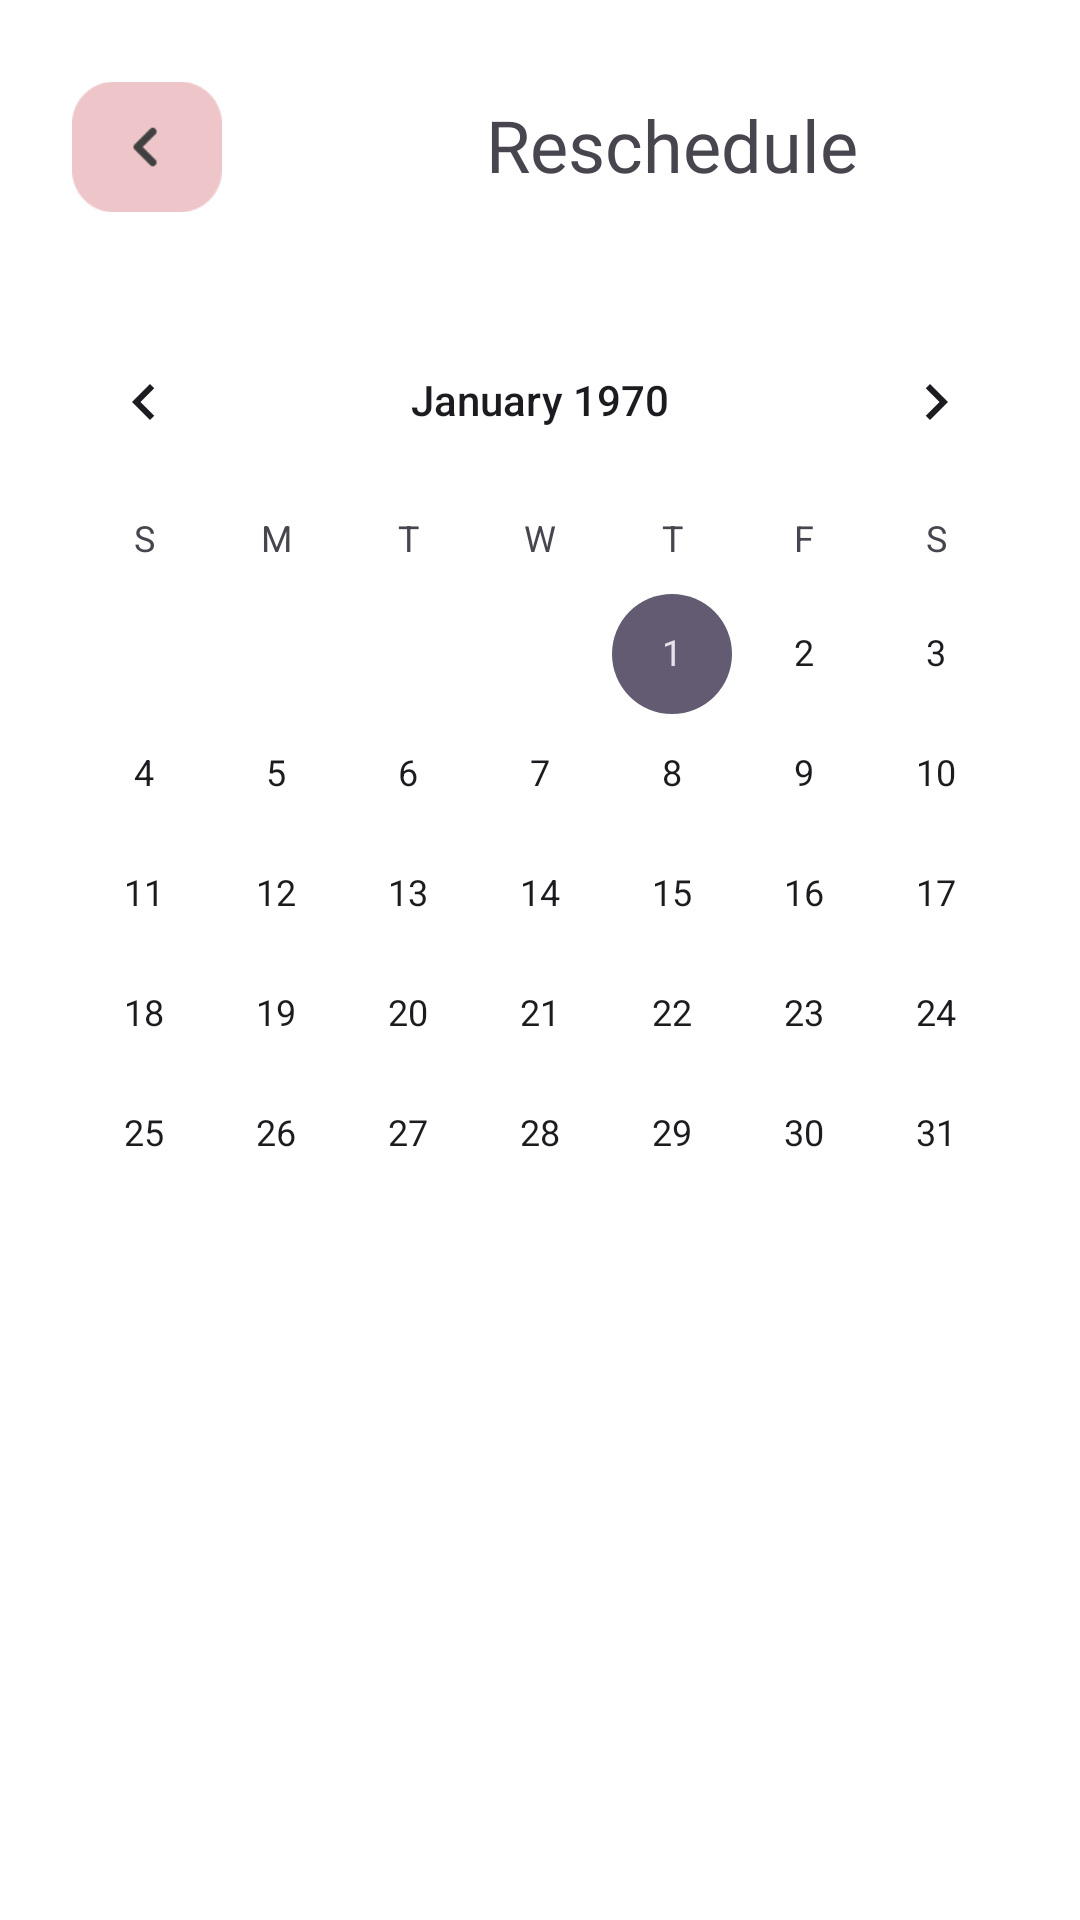

The Android layout XML behind this screen, and the referenced resources:
<!-- AndroidManifest.xml: application theme Theme.KeyApp -->
<!-- res/layout/fragment_order_reschedule.xml -->
<?xml version="1.0" encoding="utf-8"?>
<FrameLayout xmlns:android="http://schemas.android.com/apk/res/android"
    xmlns:app="http://schemas.android.com/apk/res-auto"
    xmlns:tools="http://schemas.android.com/tools"
    android:layout_width="match_parent"
    android:layout_height="match_parent"
    android:background="@color/white"
    tools:context=".OrderRescheduleFragment">

    <LinearLayout
        android:layout_width="match_parent"
        android:layout_height="match_parent"
        android:orientation="vertical">

        <androidx.constraintlayout.widget.ConstraintLayout
            android:layout_width="match_parent"
            android:layout_height="match_parent">

            <androidx.constraintlayout.widget.ConstraintLayout
                android:id="@+id/constraintLayout10"
                android:layout_width="match_parent"
                android:layout_height="100dp"
                app:layout_constraintStart_toStartOf="parent"
                app:layout_constraintTop_toTopOf="parent">

                <ImageButton
                    android:id="@+id/or_backBtn"
                    android:layout_width="50dp"
                    android:layout_height="50dp"
                    android:layout_marginStart="24dp"
                    android:layout_marginTop="24dp"
                    android:background="@android:color/transparent"
                    android:scaleType="fitCenter"
                    android:src="@drawable/arrow_h"
                    app:layout_constraintStart_toStartOf="parent"
                    app:layout_constraintTop_toTopOf="parent" />

                <TextView
                    android:id="@+id/textView16"
                    android:layout_width="wrap_content"
                    android:layout_height="wrap_content"
                    android:layout_marginStart="88dp"
                    android:layout_marginTop="32dp"
                    android:fontFamily="@font/alegreyasans_bold"
                    android:text="@string/Reschedule"
                    android:textSize="24sp"
                    app:layout_constraintStart_toEndOf="@+id/or_backBtn"
                    app:layout_constraintTop_toTopOf="parent" />

            </androidx.constraintlayout.widget.ConstraintLayout>

            <androidx.constraintlayout.widget.ConstraintLayout
                android:id="@+id/constraintLayout9"
                android:layout_width="match_parent"
                android:layout_height="wrap_content"
                app:layout_constraintTop_toBottomOf="@+id/constraintLayout10"
                tools:layout_editor_absoluteX="0dp">

                <CalendarView
                    android:id="@+id/or_calendarCV"
                    android:layout_width="wrap_content"
                    android:layout_height="wrap_content"
                    app:layout_constraintEnd_toEndOf="parent"
                    app:layout_constraintStart_toStartOf="parent"
                    app:layout_constraintTop_toTopOf="parent" />
            </androidx.constraintlayout.widget.ConstraintLayout>

            <androidx.constraintlayout.widget.ConstraintLayout
                android:layout_width="match_parent"
                android:layout_height="wrap_content"
                app:layout_constraintTop_toBottomOf="@+id/constraintLayout9">

                <androidx.recyclerview.widget.RecyclerView
                    android:id="@+id/or_scheduleRV"
                    android:layout_width="match_parent"
                    android:layout_height="match_parent"
                    android:layout_marginStart="8dp"
                    android:layout_marginTop="8dp"
                    android:layout_marginEnd="8dp"
                    app:layout_constraintEnd_toEndOf="parent"
                    app:layout_constraintStart_toStartOf="parent"
                    app:layout_constraintTop_toTopOf="parent" />
            </androidx.constraintlayout.widget.ConstraintLayout>


        </androidx.constraintlayout.widget.ConstraintLayout>
    </LinearLayout>

</FrameLayout>
<!-- resources referenced by this layout -->
<resources>
  <color name="white">#FFFFFFFF</color>
  <!-- drawable arrow_h: png bitmap (drawable, 1559 bytes) -->
  <string name="Reschedule">Reschedule</string>
  <style name="Theme.KeyApp" parent="Base.Theme.KeyApp" />
  <style name="Base.Theme.KeyApp" parent="Theme.Material3.DayNight.NoActionBar">
          
          
      </style>
</resources>
